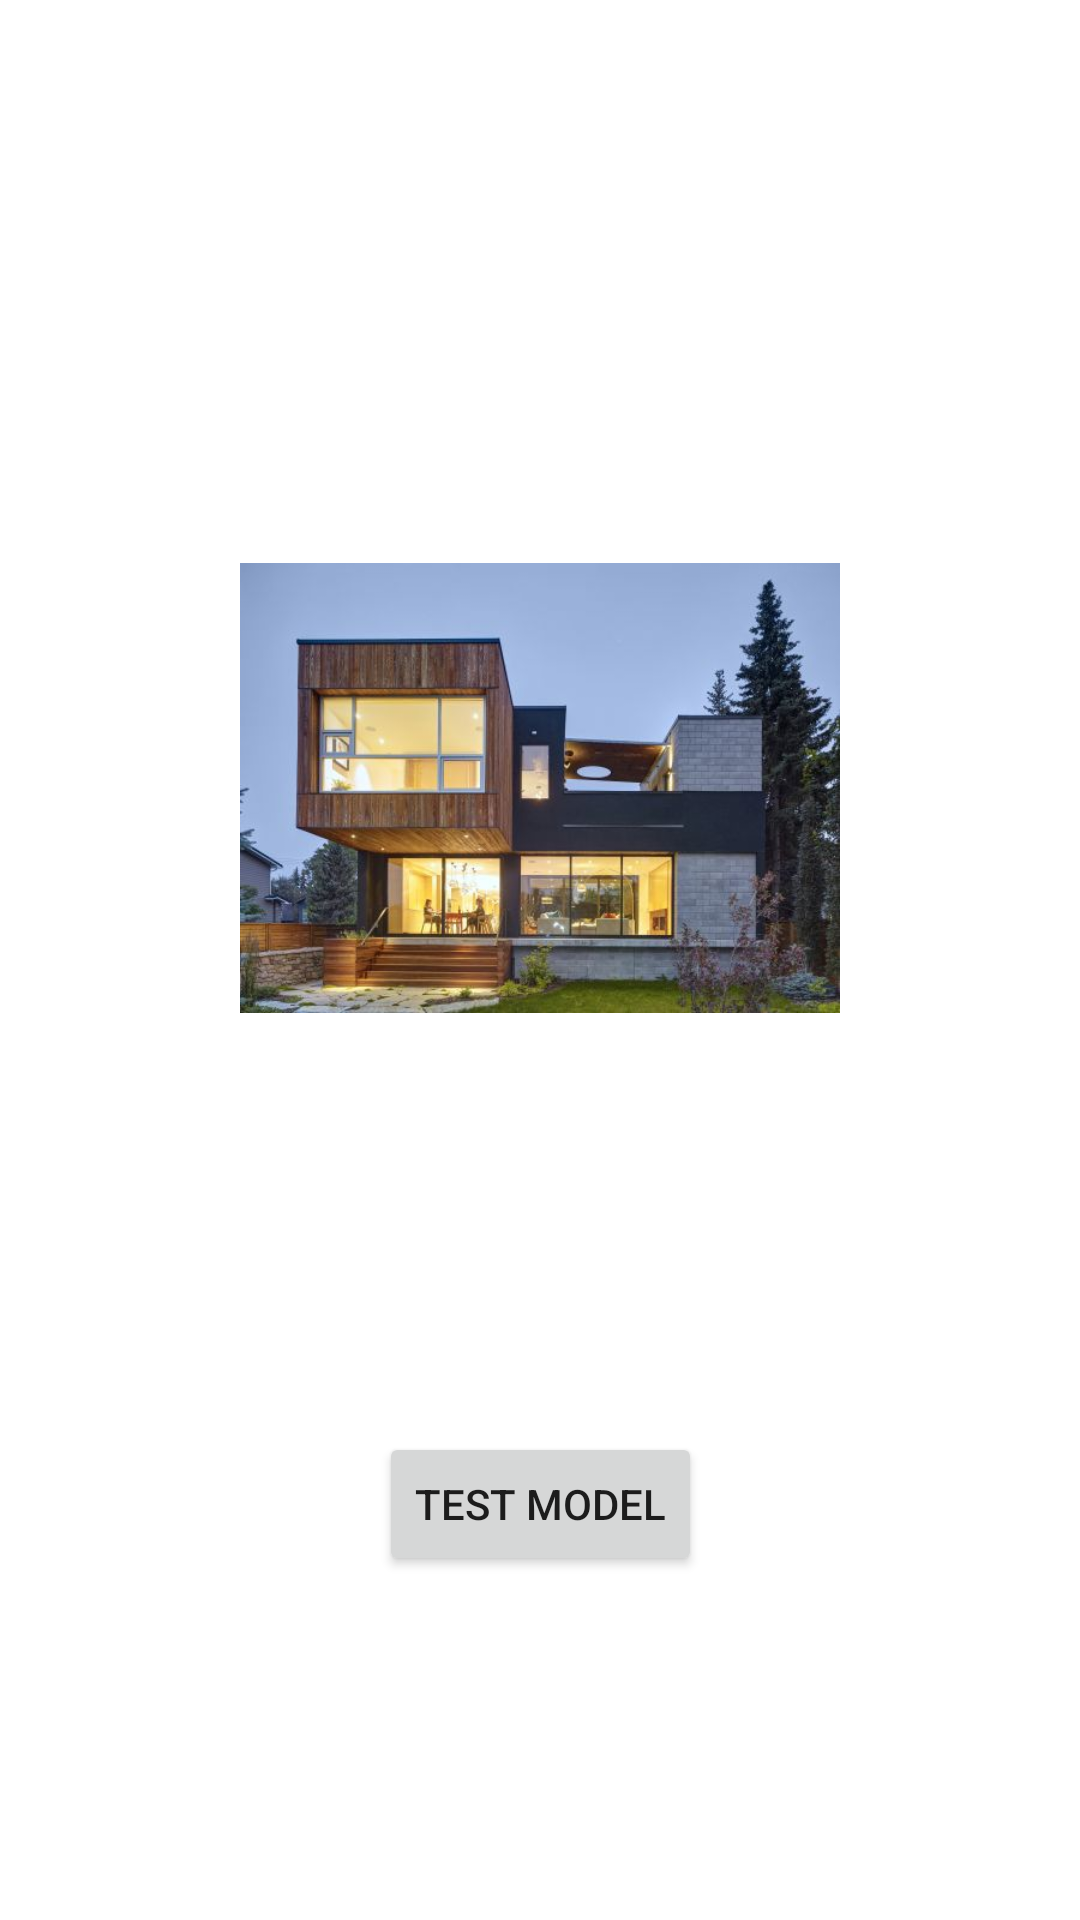

Layout XML and referenced resources for this Android screen:
<!-- AndroidManifest.xml: activity theme Theme.PoggersEsrgan.NoActionBar -->
<!-- res/layout/activity_main.xml -->
<?xml version="1.0" encoding="utf-8"?>
<androidx.constraintlayout.widget.ConstraintLayout xmlns:android="http://schemas.android.com/apk/res/android"
    xmlns:app="http://schemas.android.com/apk/res-auto"
    xmlns:tools="http://schemas.android.com/tools"
    android:layout_width="match_parent"
    android:layout_height="match_parent"
    tools:context=".MainActivity">


    <ImageView
        android:id="@+id/imageViewTest"
        android:layout_width="200dp"
        android:layout_height="200dp"
        app:layout_constraintTop_toTopOf="parent"
        app:layout_constraintBottom_toBottomOf="@+id/tryButton"
        app:layout_constraintLeft_toLeftOf="parent"
        app:layout_constraintRight_toRightOf="parent"
        android:src="@drawable/house"/>
    <Button
        android:id="@+id/tryButton"
        android:layout_width="wrap_content"
        android:layout_height="wrap_content"
        android:text="Test Model"
        app:layout_constraintBottom_toBottomOf="parent"
        app:layout_constraintLeft_toLeftOf="parent"
        app:layout_constraintRight_toRightOf="parent"
        app:layout_constraintTop_toBottomOf="@+id/imageViewTest" />

</androidx.constraintlayout.widget.ConstraintLayout>
<!-- resources referenced by this layout -->
<resources>
  <!-- drawable house: jpg bitmap (drawable, 59776 bytes) -->
  <style name="Theme.PoggersEsrgan.NoActionBar">
          <item name="windowActionBar">false</item>
          <item name="windowNoTitle">true</item>
      </style>
</resources>
